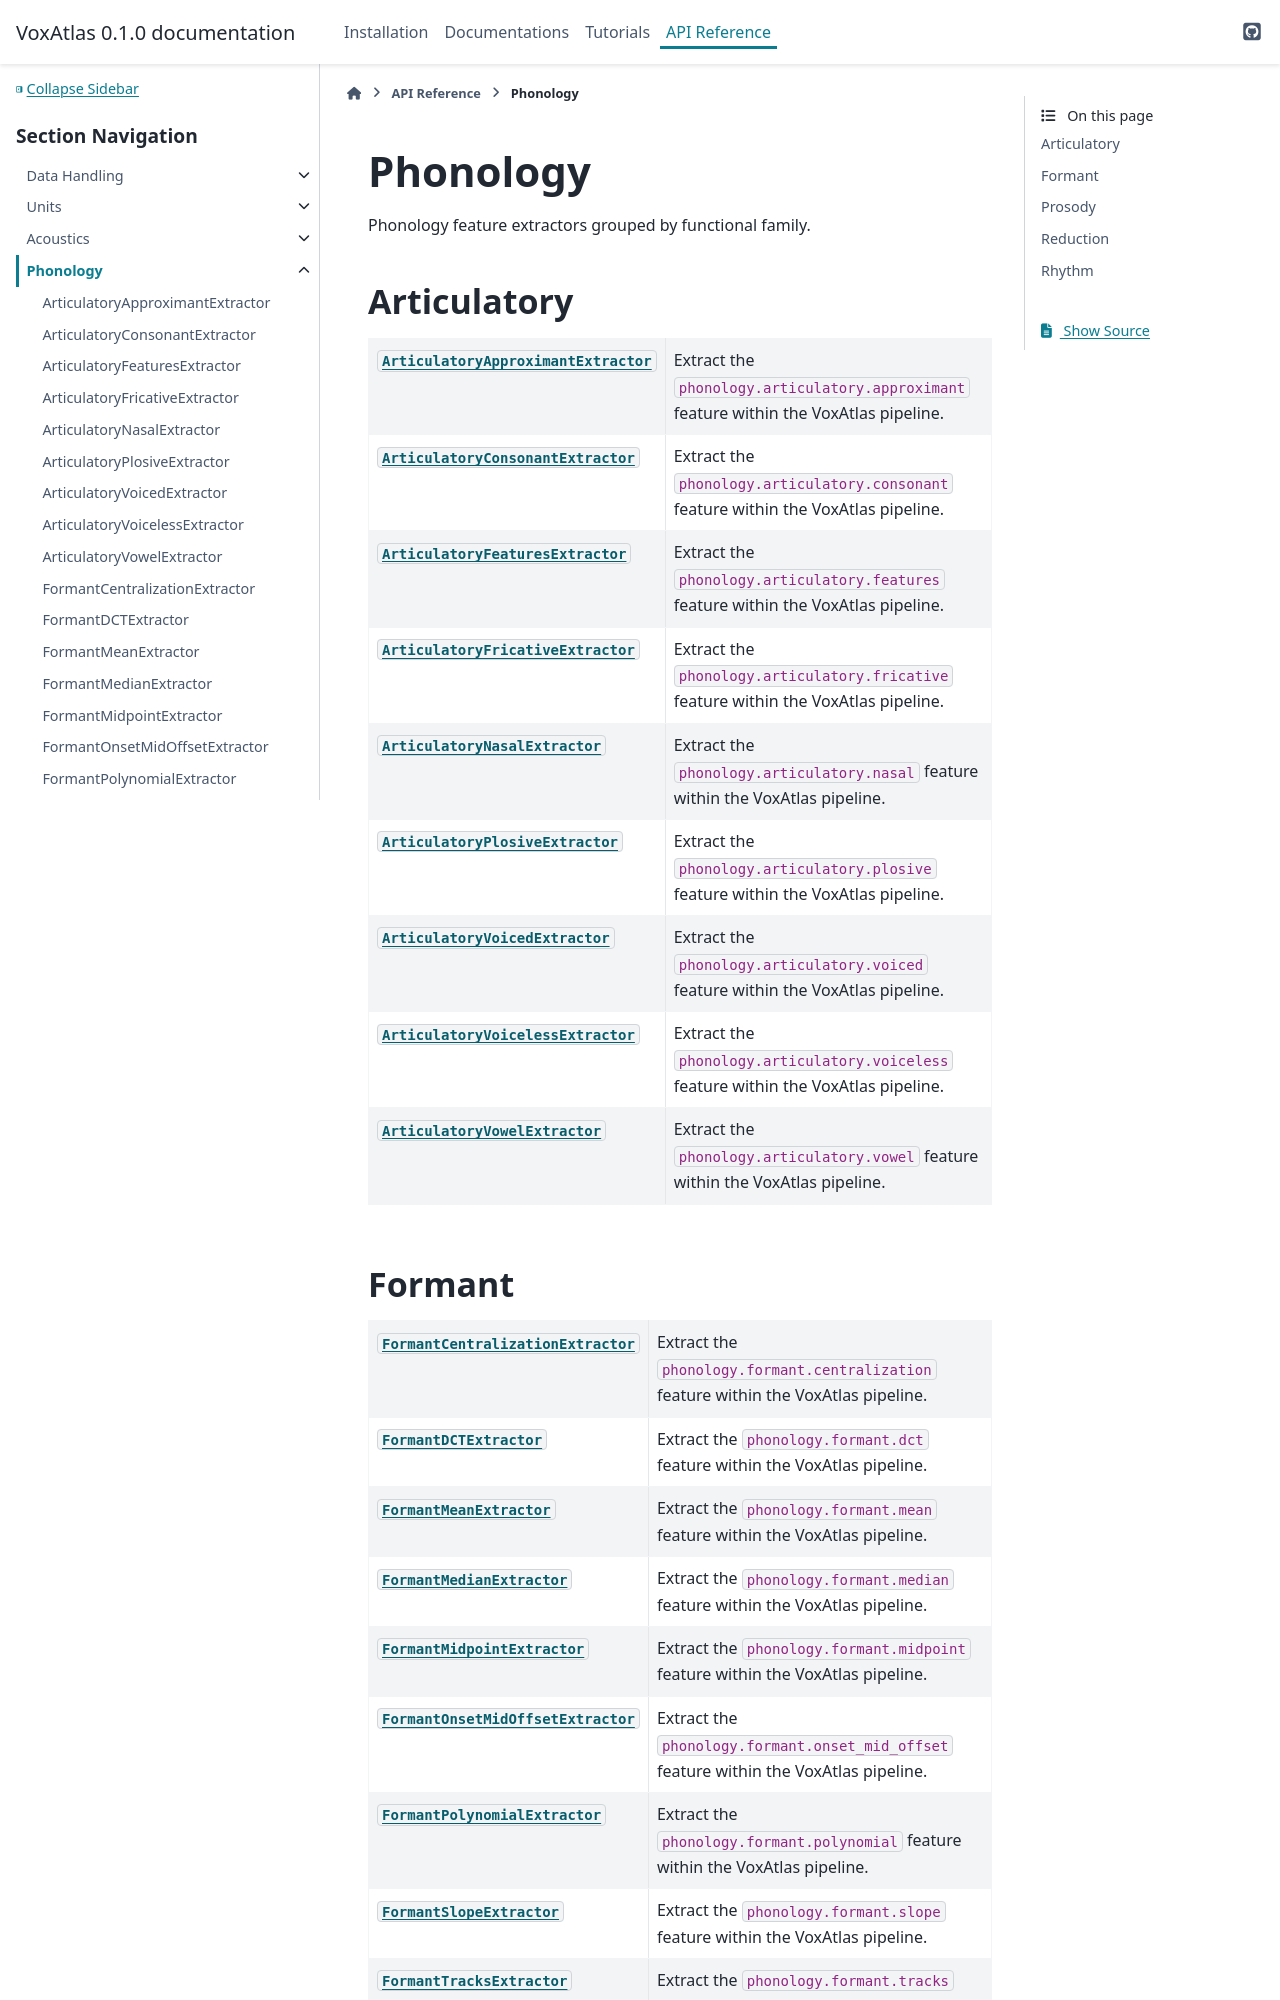

repository: CogSci-hiro/voxatlas · page: api/phonology.html · generator: sphinx

Phonology
=========

Phonology feature extractors grouped by functional family.

Articulatory
------------

.. autosummary::
   :toctree: generated
   :nosignatures:

   ~voxatlas.features.phonology.articulatory.approximant.ArticulatoryApproximantExtractor
   ~voxatlas.features.phonology.articulatory.consonant.ArticulatoryConsonantExtractor
   ~voxatlas.features.phonology.articulatory.features.ArticulatoryFeaturesExtractor
   ~voxatlas.features.phonology.articulatory.fricative.ArticulatoryFricativeExtractor
   ~voxatlas.features.phonology.articulatory.nasal.ArticulatoryNasalExtractor
   ~voxatlas.features.phonology.articulatory.plosive.ArticulatoryPlosiveExtractor
   ~voxatlas.features.phonology.articulatory.voiced.ArticulatoryVoicedExtractor
   ~voxatlas.features.phonology.articulatory.voiceless.ArticulatoryVoicelessExtractor
   ~voxatlas.features.phonology.articulatory.vowel.ArticulatoryVowelExtractor
